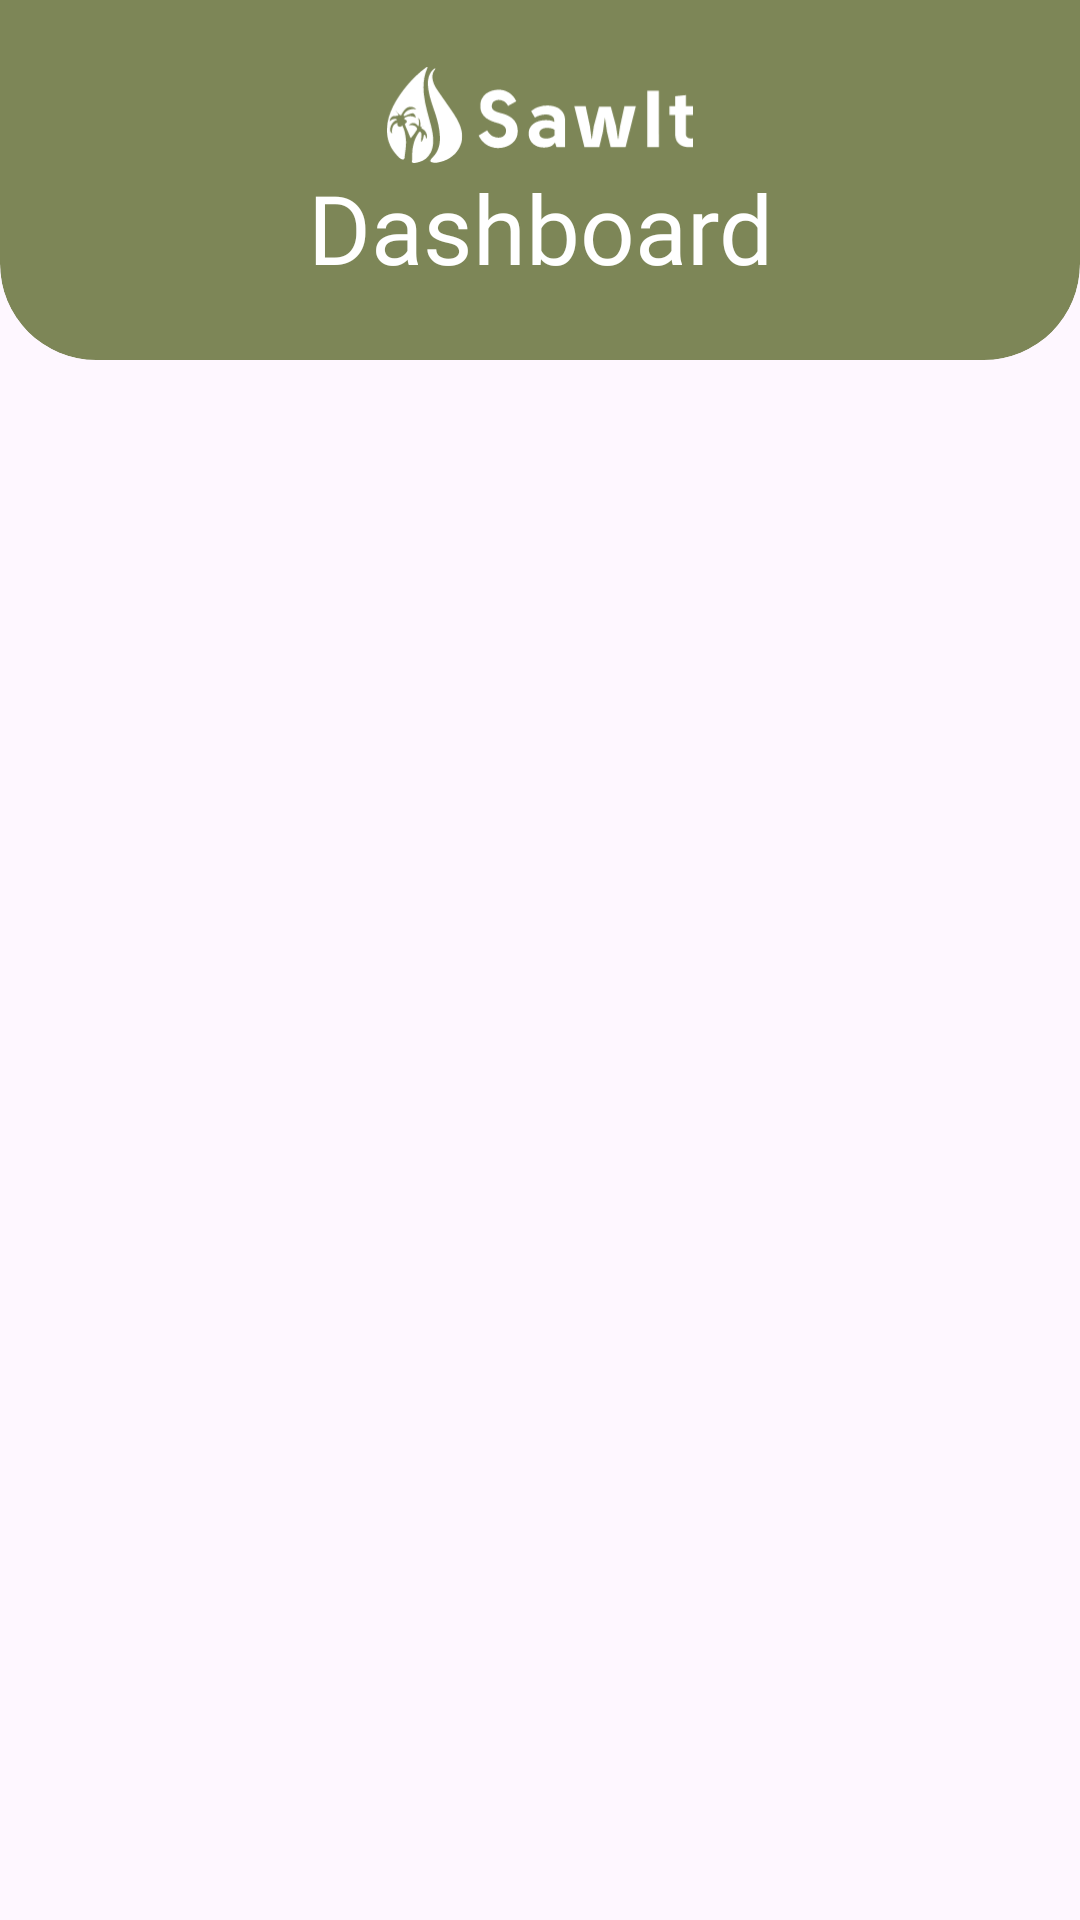

Write the Android layout XML for this screen, with the resource values it uses.
<!-- AndroidManifest.xml: application theme Theme.SawIt -->
<!-- res/layout/fragment_top_header.xml -->
<?xml version="1.0" encoding="utf-8"?>
<FrameLayout xmlns:android="http://schemas.android.com/apk/res/android"
    xmlns:app="http://schemas.android.com/apk/res-auto"
    android:id="@+id/fl_top_header"
    android:layout_width="match_parent"
    android:layout_height="wrap_content">

    <com.google.android.material.card.MaterialCardView
        style="@style/CustomTopHeaderCardViewStyle"
        android:layout_width="match_parent"
        android:layout_height="120dp"
        app:cardBackgroundColor="@color/bg_primary_500">

        <LinearLayout
            android:layout_width="match_parent"
            android:layout_height="match_parent"
            android:layout_margin="0dp"
            android:gravity="center"
            android:orientation="vertical">

            <ImageView
                android:layout_width="124dp"
                android:layout_height="32dp"
                android:src="@drawable/sawit_logo_end_text_cropped"
                app:layout_constraintEnd_toEndOf="parent"
                app:layout_constraintStart_toStartOf="parent"
                app:layout_constraintTop_toTopOf="parent" />

            <TextView
                android:id="@+id/tv_header_title"
                android:layout_width="match_parent"
                android:layout_height="wrap_content"
                android:fontFamily="@font/lato_bold"
                android:gravity="center"
                android:text="Dashboard"
                android:textColor="@color/white"
                android:textSize="32sp"
                app:layout_constraintEnd_toEndOf="parent"
                app:layout_constraintStart_toStartOf="parent"
                app:layout_constraintTop_toTopOf="parent" />
        </LinearLayout>

    </com.google.android.material.card.MaterialCardView>

</FrameLayout>
<!-- resources referenced by this layout -->
<resources>
  <color name="bg_primary_500">#7D8657</color>
  <color name="white">#FFFFFFFF</color>
  <!-- drawable sawit_logo_end_text_cropped: vector/xml drawable (drawable, 6890 chars, omitted) -->
  <style name="CustomTopHeaderCardViewStyle" parent="Widget.MaterialComponents.CardView">
          <item name="shapeAppearanceOverlay">@style/top_header_card_custom_corners</item>
          <item name="strokeColor">@android:color/transparent</item>
          <item name="strokeWidth">0dp</item>
          <item name="cardElevation">0dp</item>
      </style>
  <style name="Theme.SawIt" parent="Base.Theme.SawIt" />
  <style name="top_header_card_custom_corners" parent="">
          <item name="cornerFamily">rounded</item>
          <item name="cornerSizeTopRight">0dp</item>
          <item name="cornerSizeTopLeft">0dp</item>
          <item name="cornerSizeBottomRight">32dp</item>
          <item name="cornerSizeBottomLeft">32dp</item>
      </style>
  <style name="Base.Theme.SawIt" parent="Theme.Material3.DayNight.NoActionBar">
          <item name="android:navigationBarColor">@color/bg_secondary_900</item>
      </style>
  <color name="bg_secondary_900">#FEFADF</color>
</resources>
